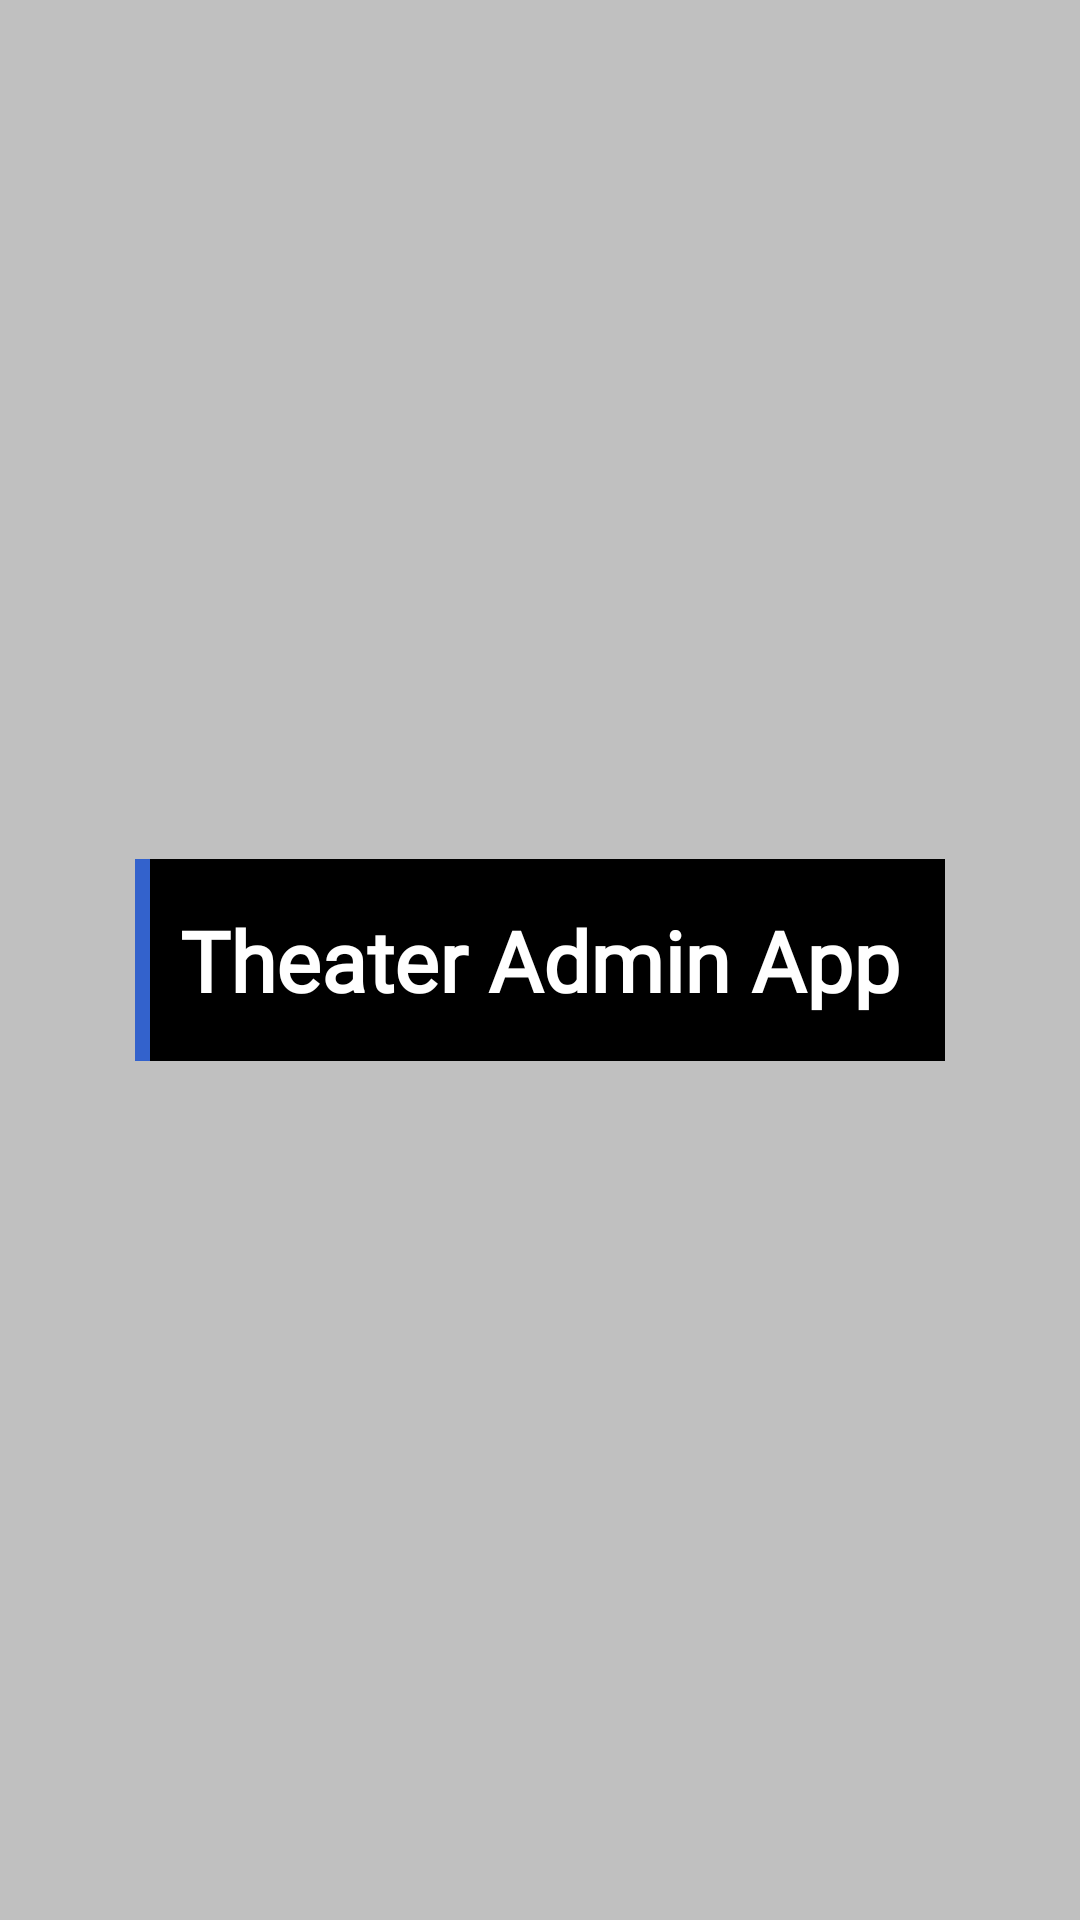

Android layout source for this screen:
<!-- AndroidManifest.xml: application theme Theme.TheaterAdmin -->
<!-- res/layout/activity_splash.xml -->
<?xml version="1.0" encoding="utf-8"?>
<androidx.constraintlayout.widget.ConstraintLayout xmlns:android="http://schemas.android.com/apk/res/android"
    xmlns:app="http://schemas.android.com/apk/res-auto"
    xmlns:tools="http://schemas.android.com/tools"
    android:layout_width="match_parent"
    android:layout_height="match_parent"
    android:background="@color/background"
    tools:context=".SplashActivity">

    <TextView
        android:id="@+id/textView4"
        android:layout_width="wrap_content"
        android:layout_height="wrap_content"
        android:text="Theater Admin App"
        android:background="@drawable/border"
        android:padding="15dp"
        android:fontFamily="@font/manrope_extrabold"
        android:textStyle="bold"
        android:textSize="28sp"
        android:textColor="@color/white"
        app:layout_constraintBottom_toBottomOf="parent"
        app:layout_constraintEnd_toEndOf="parent"
        app:layout_constraintHorizontal_bias="0.5"
        app:layout_constraintStart_toStartOf="parent"
        app:layout_constraintTop_toTopOf="parent" />

</androidx.constraintlayout.widget.ConstraintLayout>
<!-- resources referenced by this layout -->
<resources>
  <color name="background">#C0C0C0</color>
  <color name="white">#FFFFFFFF</color>
  <!-- drawable border (drawable) -->
  <?xml version="1.0" encoding="utf-8"?>
  <layer-list xmlns:android="http://schemas.android.com/apk/res/android">
      <item>
          <shape android:shape="rectangle">
              <solid android:color="@color/purple_200" />
          </shape>
      </item>
      <item android:left="5dp">
          <shape android:shape="rectangle">
              <solid android:color="#000000" />
          </shape>
      </item>
  </layer-list>
  <style name="Theme.TheaterAdmin" parent="Theme.MaterialComponents.Light.DarkActionBar">
          
          <item name="colorPrimary">@color/black</item>  
          <item name="colorPrimaryVariant">@color/purple_700</item>
          <item name="colorOnPrimary">#009EFF</item> 
          
  
          <item name="colorSecondaryVariant">@color/teal_700</item>
          <item name="colorOnSecondary">@color/white</item>  
          
          <item name="android:statusBarColor" tools:targetApi="l">?attr/colorPrimaryVariant</item>
          
          <item name="windowActionBar">false</item>
          <item name="windowNoTitle">true</item>
          <item name="android:textColor">@color/black</item>
      </style>
  <color name="purple_200">#3362cc</color>
  <color name="black">#FF000000</color>
  <color name="purple_700">#3362cc</color>
  <color name="teal_700">#FF018786</color>
</resources>
